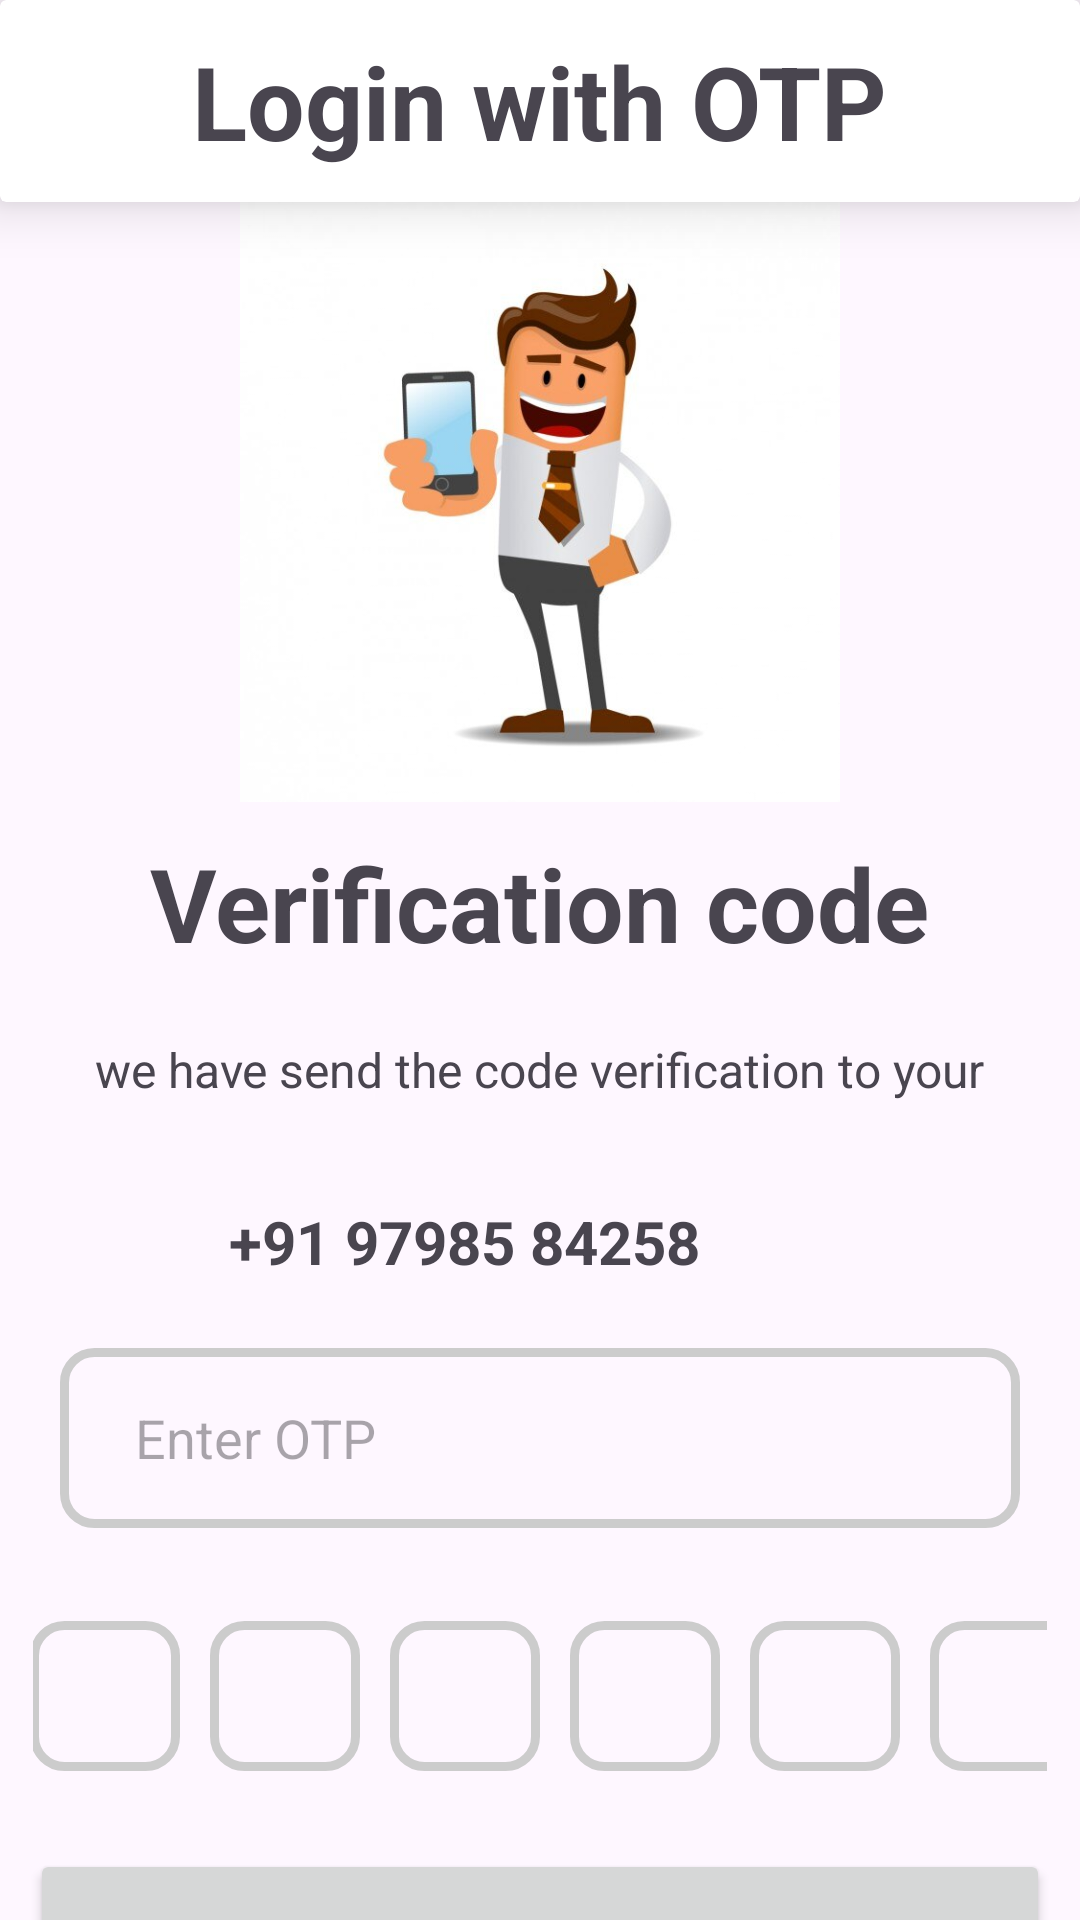

Write the Android layout XML for this screen, with the resource values it uses.
<!-- AndroidManifest.xml: application theme Theme.FireBaseEcommerce -->
<!-- res/layout/activity_user_otp_get.xml -->
<?xml version="1.0" encoding="utf-8"?>
<LinearLayout
    xmlns:android="http://schemas.android.com/apk/res/android"
    xmlns:app="http://schemas.android.com/apk/res-auto"
    xmlns:tools="http://schemas.android.com/tools"
    android:layout_width="match_parent"
    android:layout_height="match_parent"
    android:orientation="vertical"
    tools:context=".UserOtpGetActivity">


    <androidx.cardview.widget.CardView
        android:layout_width="match_parent"
        android:layout_height="wrap_content"
        app:cardElevation="11dp">

        <TextView
            android:layout_width="wrap_content"
            android:layout_height="wrap_content"
            android:layout_gravity="center"
            android:text="Login with OTP"
            android:textStyle="bold"
            android:textSize="34sp"
            android:padding="11dp"/>
    </androidx.cardview.widget.CardView>

    <ImageView
        android:layout_width="match_parent"
        android:layout_height="200dp"

        android:src="@drawable/iiiconotp"
        android:layout_gravity="center"/>

    <TextView
        android:layout_width="wrap_content"
        android:layout_height="wrap_content"
        android:layout_gravity="center"
        android:text="Verification code"
        android:textStyle="bold"
        android:textSize="34sp"
        android:padding="11dp"/>
    <TextView
        android:layout_width="wrap_content"
        android:layout_height="wrap_content"
        android:layout_gravity="center"
        android:text="we have send the code verification to your"
        android:textSize="16sp"
        android:padding="11dp"/>

    <LinearLayout
        android:layout_width="match_parent"
        android:layout_height="wrap_content"
        android:orientation="horizontal"
        android:gravity="center"
        android:padding="11dp">


        <TextView
            android:layout_width="wrap_content"
            android:layout_height="wrap_content"
            android:layout_gravity="center"
            android:text="+91 97985 84258"
            android:textStyle="bold"
            android:textSize="20sp"
            android:layout_marginEnd="10dp"
            android:gravity="start"
            android:padding="11dp"/>

        <ImageView
            android:layout_width="40dp"
            android:layout_height="40dp"
            android:layout_gravity="end"
            android:src="@drawable/edit" />

    </LinearLayout>

    <EditText
        android:id="@+id/edtOtp"
        android:layout_width="match_parent"
        android:layout_height="60dp"
        android:inputType="number"
        android:background="@drawable/editshep"
        android:layout_marginStart="20dp"
        android:hint="Enter OTP"
        android:layout_marginEnd="20dp"/>


    <LinearLayout
        android:layout_width="match_parent"
        android:layout_height="wrap_content"
        android:orientation="horizontal"
        android:gravity="center"
        android:layout_marginTop="20dp"
        android:padding="11dp">

        <EditText
            android:layout_width="50dp"
            android:layout_height="50dp"
            android:maxLength="1"
            android:inputType="number"
            android:background="@drawable/editshep"
            android:layout_marginStart="10dp" />

        <EditText
            android:layout_width="50dp"
            android:layout_height="50dp"
            android:maxLength="1"
            android:inputType="number"
            android:background="@drawable/editshep"
            android:layout_marginStart="10dp" />

        <EditText
            android:layout_width="50dp"
            android:layout_height="50dp"
            android:background="@drawable/editshep"
            android:layout_marginStart="10dp"/>

        <EditText
            android:layout_width="50dp"
            android:layout_height="50dp"
            android:maxLength="1"
            android:inputType="number"
            android:background="@drawable/editshep"
            android:layout_marginStart="10dp"/>

        <EditText
            android:layout_width="50dp"
            android:layout_height="50dp"
            android:maxLength="1"
            android:inputType="number"
            android:background="@drawable/editshep"
            android:layout_marginStart="10dp"/>

        <EditText
            android:layout_width="50dp"
            android:layout_height="50dp"
            android:maxLength="1"
            android:inputType="number"

            android:background="@drawable/editshep"
            android:layout_marginStart="10dp"/>




    </LinearLayout>



    <Button
        android:id="@+id/btnOtpSubmit"
        android:layout_width="match_parent"
        android:layout_height="70dp"
        android:layout_marginStart="10dp"
        android:layout_marginTop="15dp"
        android:layout_marginEnd="10dp"
        android:text="submit"
        android:textSize="25sp"
        app:cornerRadius="15dp" />

</LinearLayout>
<!-- resources referenced by this layout -->
<resources>
  <!-- drawable editshep (drawable) -->
  <selector xmlns:android="http://schemas.android.com/apk/res/android">
  
      <item>
          <shape android:shape="rectangle">
              <stroke android:width="3dp"
                  android:color="#cccccc"/>
              <corners android:radius="10dp"/>
              <padding
                  android:left="25dp"/>
  
          </shape>
  
      </item>
  </selector>
  <!-- drawable iiiconotp: jpg bitmap (drawable, 22541 bytes) -->
  <style name="Theme.FireBaseEcommerce" parent="Base.Theme.FireBaseEcommerce" />
  <style name="Base.Theme.FireBaseEcommerce" parent="Theme.Material3.DayNight.NoActionBar">
          
          
      </style>
</resources>
